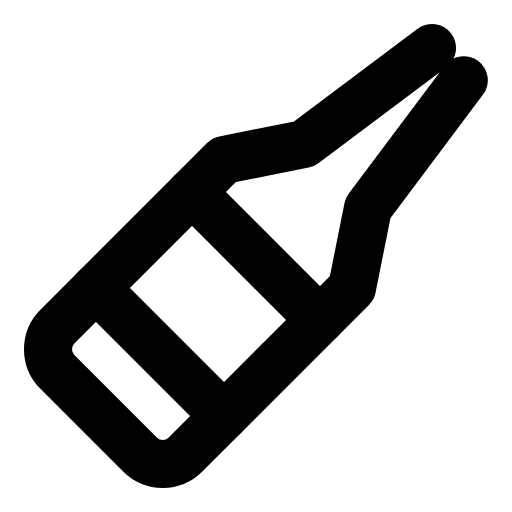
t = 0.00 s
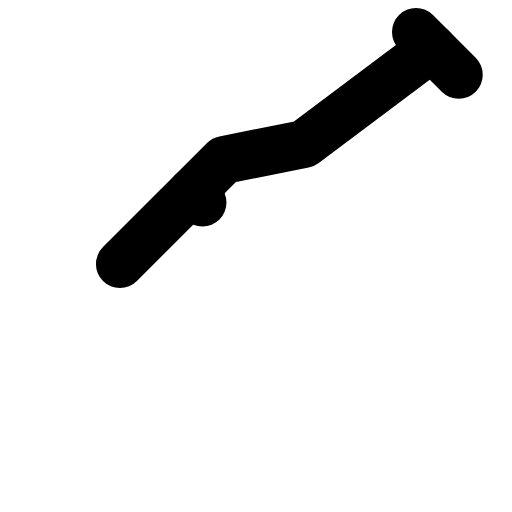
t = 0.90 s
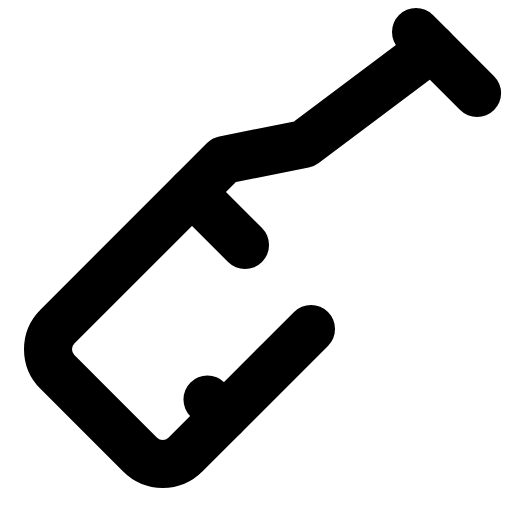
t = 1.28 s
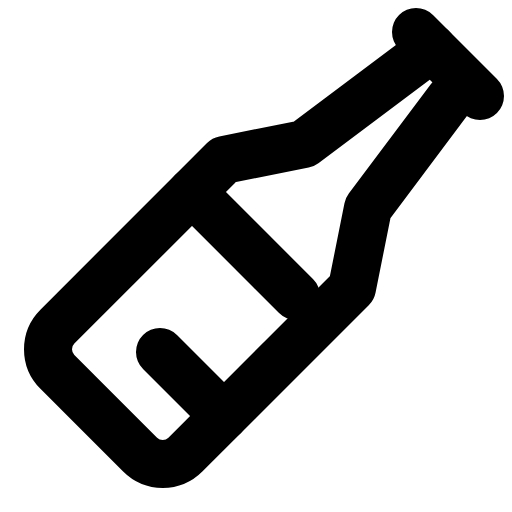
t = 1.65 s
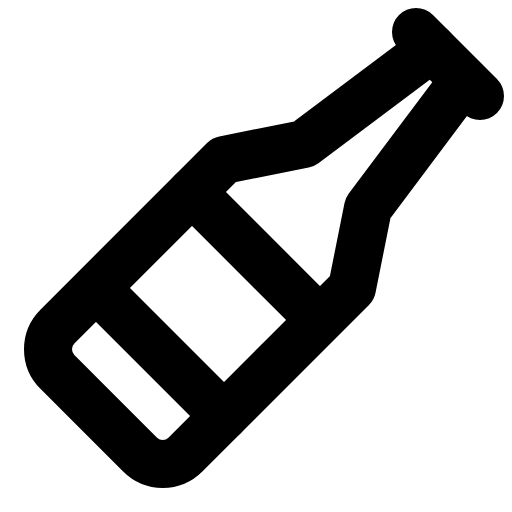
t = 2.03 s
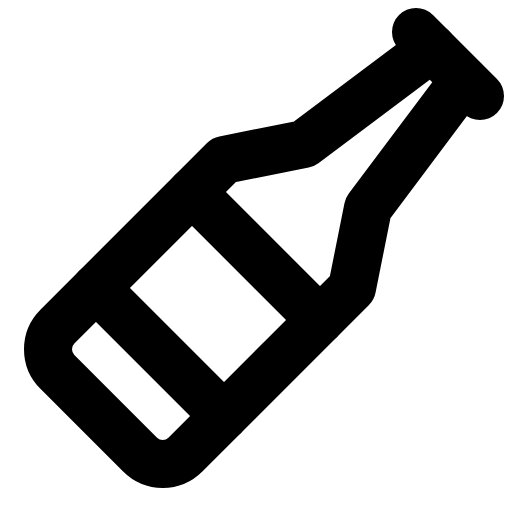
t = 2.40 s

The animated SVG that drew these frames (rendered in a browser with its animation timeline set to each time). Animation: 1 CSS @keyframes rule; one cycle of 2.40 s.

<svg xmlns="http://www.w3.org/2000/svg" viewBox="0 0 256 256">
  <style>
    .draw-line {
      stroke-dasharray: 1;
      stroke-dashoffset: 0;
    }
    svg:hover .draw-line {
      animation: phosphor-draw-in 1.5s ease-in-out forwards;
    }
    @keyframes phosphor-draw-in {
      from { stroke-dashoffset: 1; }
      to { stroke-dashoffset: 0; }
    }
  </style><rect width="256" height="256" fill="none"/><line x1="208" y1="16" x2="240" y2="48" fill="none" stroke="currentColor" stroke-linecap="round" stroke-linejoin="round" stroke-width="24" class="draw-line" pathLength="1" style="animation-delay: 0s"/><path d="M216,24,152,72l-40,8L28.69,163.31a16,16,0,0,0,0,22.63l41.37,41.37a16,16,0,0,0,22.63,0L176,144l8-40,48-64" fill="none" stroke="currentColor" stroke-linecap="round" stroke-linejoin="round" stroke-width="24" class="draw-line" pathLength="1" style="animation-delay: 0.3s"/><line x1="96" y1="96" x2="160" y2="160" fill="none" stroke="currentColor" stroke-linecap="round" stroke-linejoin="round" stroke-width="24" class="draw-line" pathLength="1" style="animation-delay: 0.6s"/><line x1="112" y1="208" x2="48" y2="144" fill="none" stroke="currentColor" stroke-linecap="round" stroke-linejoin="round" stroke-width="24" class="draw-line" pathLength="1" style="animation-delay: 0.9s"/></svg>
